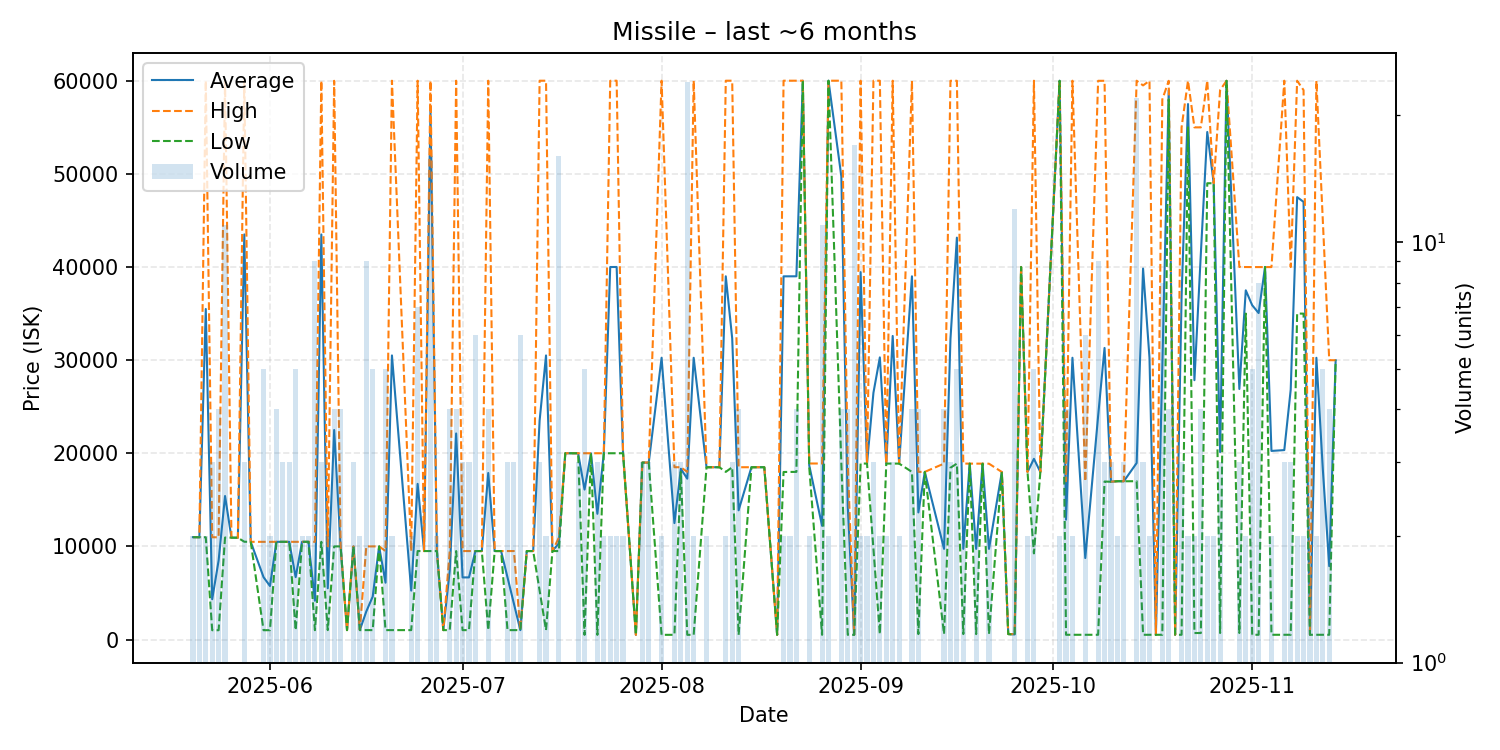

Data behind this chart, as committed beside it:
date, average, highest, lowest, order_count, volume
2025-05-20, 10990, 10990, 10990, 2, 2
2025-05-21, 10980, 10980, 10980, 2, 2
2025-05-22, 35490, 60000, 10980, 2, 2
2025-05-23, 4327, 10980, 1000, 2, 3
2025-05-24, 8485, 10980, 1000, 3, 4
2025-05-25, 15409, 60000, 10950, 2, 11
2025-05-26, 10940, 10940, 10940, 1, 1
2025-05-27, 10930, 10930, 10930, 1, 1
2025-05-28, 43497, 59995, 10500, 3, 3
2025-05-29, 10490, 10490, 10490, 1, 1
2025-05-31, 6694, 10490, 1000, 5, 5
2025-06-01, 5748, 10490, 1005, 2, 2
2025-06-02, 10490, 10490, 10490, 2, 4
2025-06-03, 10490, 10490, 10490, 3, 3
2025-06-04, 10490, 10490, 10490, 3, 3
2025-06-05, 6696, 10490, 1005, 5, 5
2025-06-06, 10490, 10490, 10490, 2, 2
2025-06-07, 10490, 10490, 10490, 2, 2
2025-06-08, 4167, 10490, 1005, 4, 9
2025-06-09, 43493, 59995, 10490, 3, 3
2025-06-10, 5505, 10000, 1010, 2, 2
2025-06-11, 22498, 59990, 10000, 4, 4
2025-06-12, 10000, 10000, 10000, 4, 4
2025-06-13, 1010, 1010, 1010, 1, 1
2025-06-14, 9999, 9999, 9999, 3, 3
2025-06-15, 1012, 1012, 1012, 2, 2
2025-06-16, 3009, 9999, 1012, 5, 9
2025-06-17, 4607, 9999, 1012, 3, 5
2025-06-18, 9999, 9999, 9999, 1, 1
2025-06-19, 6104, 9499, 1011, 5, 5
2025-06-20, 30505, 60000, 1010, 2, 2
2025-06-23, 5254, 9499, 1010, 2, 2
2025-06-24, 16713, 60000, 9499, 4, 7
2025-06-25, 9499, 9499, 9499, 1, 1
2025-06-26, 56844, 60000, 9499, 2, 16
2025-06-27, 9499, 9499, 9499, 2, 2
2025-06-28, 1010, 1010, 1010, 1, 1
2025-06-29, 7377, 9499, 1010, 3, 4
2025-06-30, 22125, 60000, 9500, 4, 4
2025-07-01, 6670, 9500, 1010, 3, 3
2025-07-02, 6670, 9500, 1010, 3, 3
2025-07-03, 9500, 9500, 9500, 2, 6
2025-07-04, 9500, 9500, 9500, 1, 1
2025-07-05, 17880, 60000, 1010, 4, 4
2025-07-06, 9500, 9500, 9500, 1, 1
2025-07-07, 9500, 9500, 9500, 1, 1
2025-07-08, 6670, 9500, 1010, 3, 3
2025-07-09, 3840, 9500, 1010, 3, 3
2025-07-10, 1010, 1010, 1010, 2, 6
2025-07-11, 9500, 9500, 9500, 1, 1
2025-07-12, 9500, 9500, 9500, 1, 1
2025-07-13, 23504, 60000, 5256, 3, 3
2025-07-14, 30505, 60000, 1010, 2, 2
2025-07-15, 9500, 9500, 9500, 1, 1
2025-07-16, 10336, 10940, 9500, 4, 16
2025-07-17, 20000, 20000, 20000, 1, 1
2025-07-19, 20000, 20000, 20000, 3, 3
2025-07-20, 16100, 20000, 500.0, 5, 5
2025-07-21, 20000, 20000, 20000, 1, 1
2025-07-22, 13500, 20000, 500.0, 3, 3
... 96 more rows
